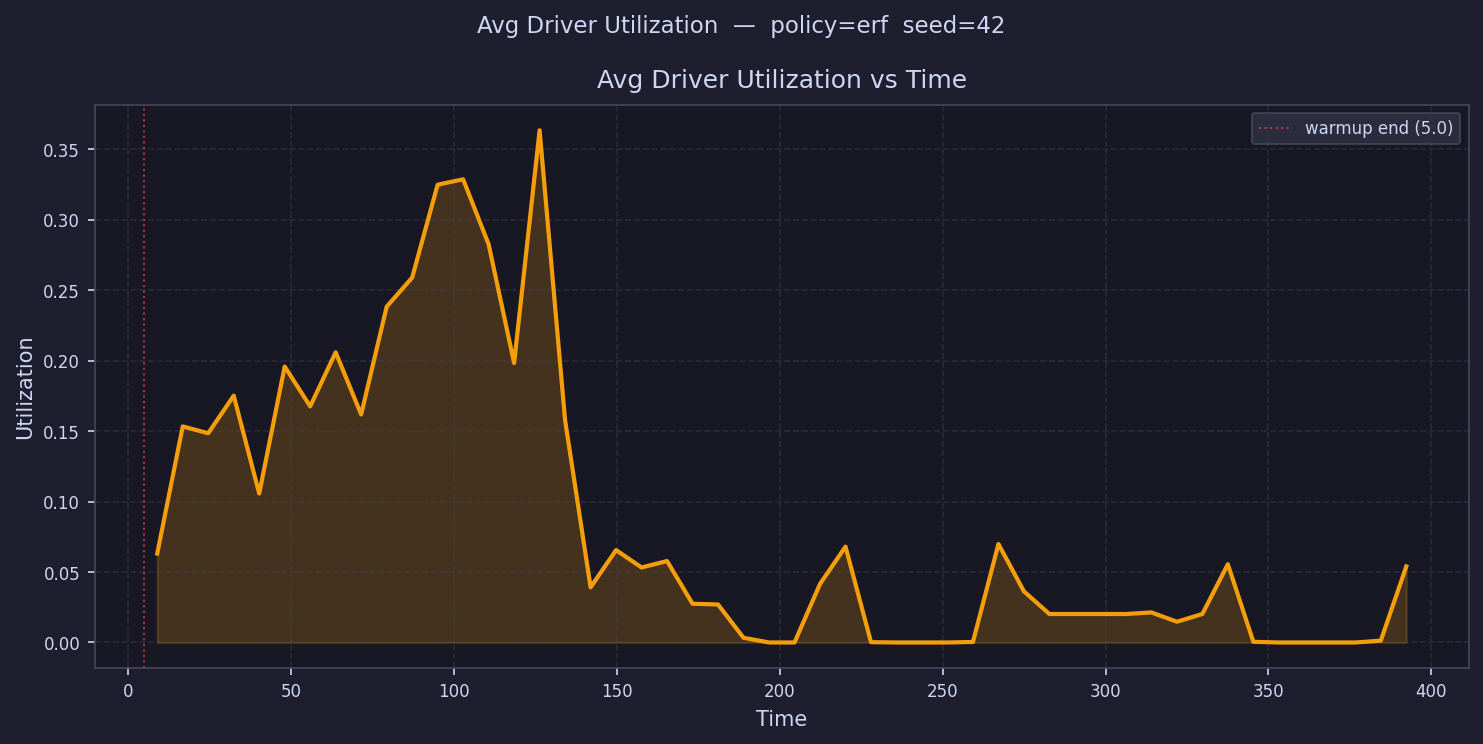

Data behind this chart, as committed beside it:
time, avg_driver_utilization
8.912, 0.06313
16.74, 0.1533
24.56, 0.1485
32.39, 0.1751
40.21, 0.1057
48.04, 0.1958
55.86, 0.1675
63.69, 0.2059
71.51, 0.1618
79.33, 0.2382
87.16, 0.2589
94.98, 0.3248
102.8, 0.3287
110.6, 0.2826
118.5, 0.1983
126.3, 0.3635
134.1, 0.1576
141.9, 0.03914
149.8, 0.06555
157.6, 0.05322
165.4, 0.05779
173.2, 0.02747
181.1, 0.02696
188.9, 0.003315
196.7, 0.0
204.5, 0.0
212.4, 0.0415
220.2, 0.06801
228, 0.0002131
235.8, 0.0
243.7, 0.0
251.5, 0.0
259.3, 0.0003504
267.1, 0.06987
275, 0.03626
282.8, 0.0202
290.6, 0.0202
298.4, 0.0202
306.3, 0.0202
314.1, 0.02132
321.9, 0.01473
329.7, 0.0202
337.6, 0.05553
345.4, 0.0004601
353.2, 0.0
361, 0.0
368.8, 0.0
376.7, 0.0
384.5, 0.001291
392.3, 0.05398
